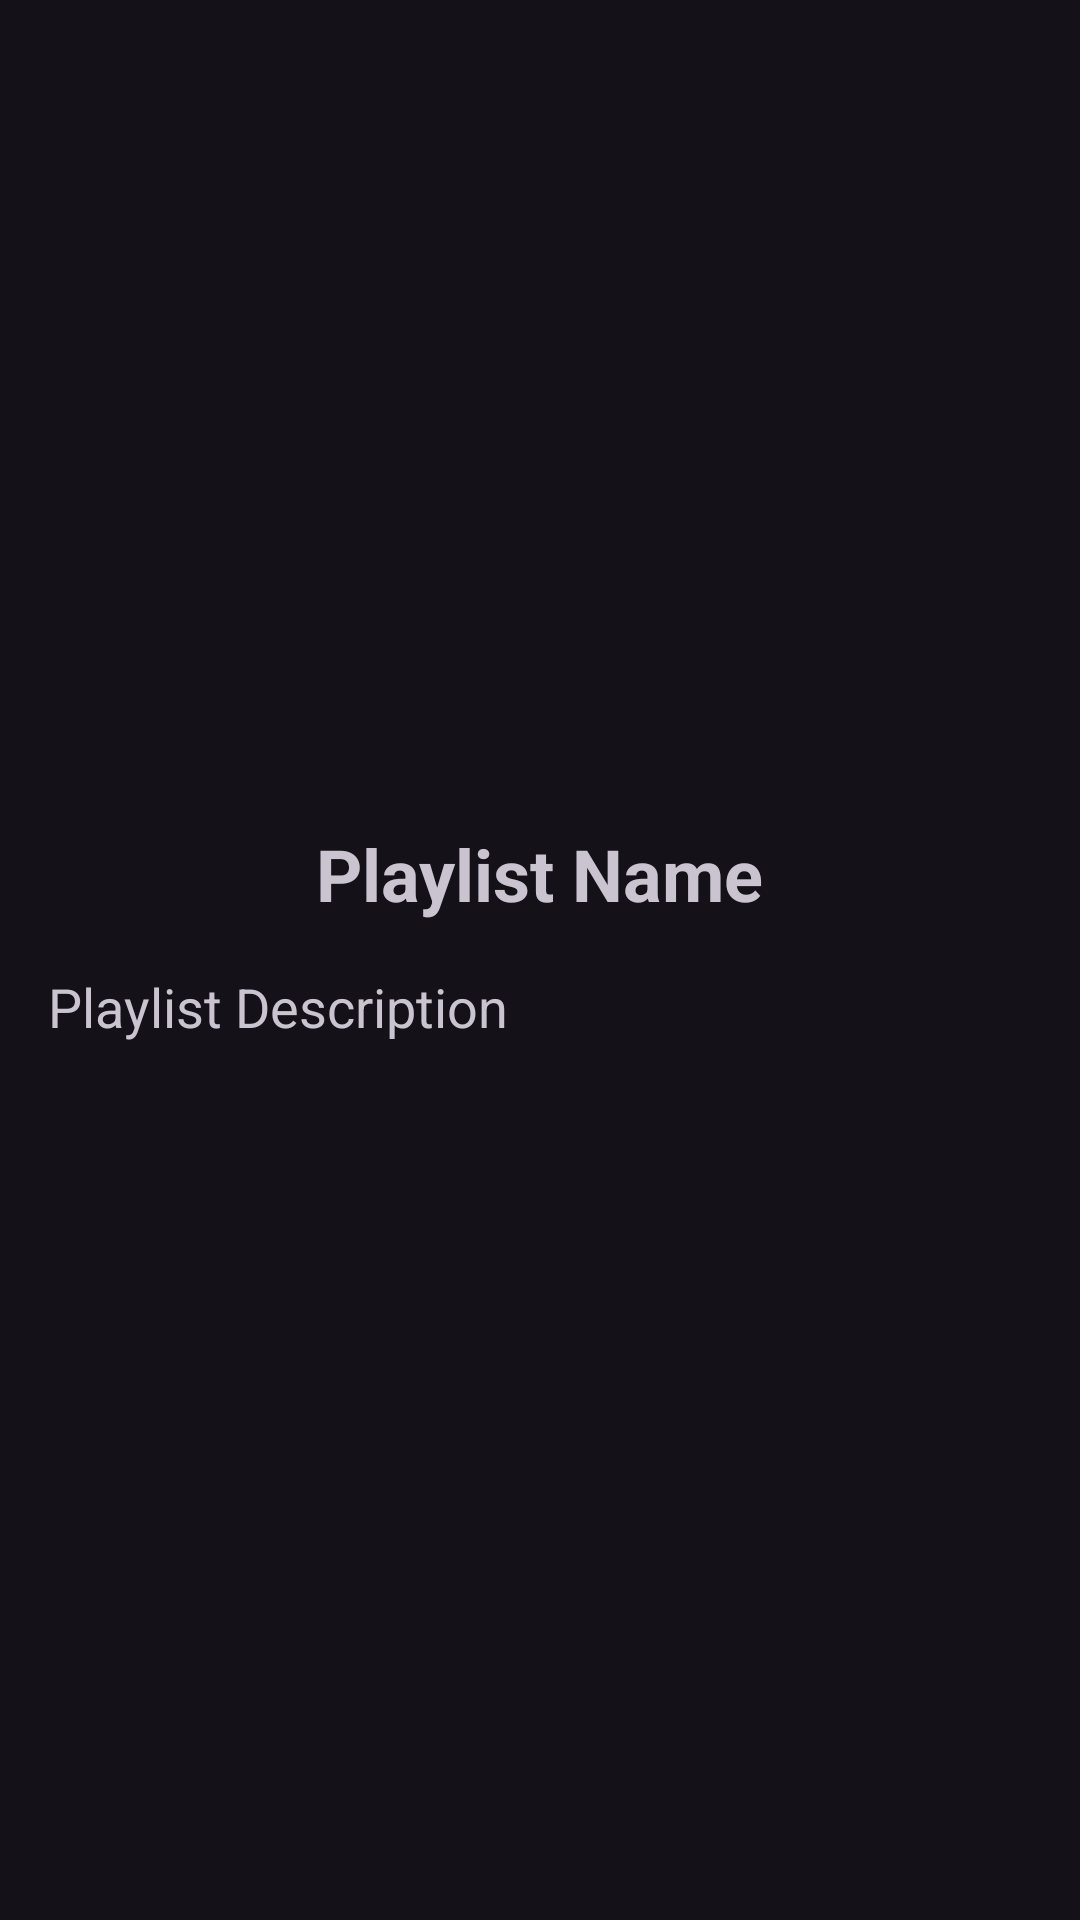

Layout XML and referenced resources for this Android screen:
<!-- AndroidManifest.xml: application theme Theme.Soundify -->
<!-- res/layout/fragment_playlist_detail.xml -->
<?xml version="1.0" encoding="utf-8"?>
<LinearLayout
    xmlns:android="http://schemas.android.com/apk/res/android"
    xmlns:app="http://schemas.android.com/apk/res-auto"
    xmlns:tools="http://schemas.android.com/tools"
    android:layout_width="match_parent"
    android:layout_height="match_parent"
    android:orientation="vertical"
    android:padding="16dp">

    <ImageButton
        android:id="@+id/fragment_playlistdetail_back_button"
        android:layout_width="50dp"
        android:layout_height="50dp"
        android:src="@drawable/ic_back"
        android:scaleType="fitCenter"
        android:layout_marginBottom="4dp"
        android:background="@null" />

    <ImageView
        android:id="@+id/fragment_playlistdetail_avatar"
        android:layout_width="match_parent"
        android:layout_height="200dp"
        android:scaleType="centerCrop"
        android:src="@drawable/ic_home" />

    <TextView
        android:id="@+id/fragment_playlistdetail_name"
        android:layout_width="wrap_content"
        android:layout_height="wrap_content"
        android:layout_gravity="center_horizontal"
        android:layout_marginTop="5dp"
        android:textSize="24sp"
        android:textStyle="bold"
        android:text="Playlist Name" />

    <TextView
        android:id="@+id/fragment_playlistdetail_description"
        android:layout_width="match_parent"
        android:layout_height="wrap_content"
        android:layout_marginTop="16dp"
        android:textSize="18sp"
        android:text="Playlist Description" />

    <androidx.recyclerview.widget.RecyclerView
        android:id="@+id/fragment_playlistdetail_track_recylerview"
        android:layout_width="match_parent"
        android:layout_height="0dp"
        android:layout_marginTop="16dp"
        android:layout_weight="1" />

</LinearLayout>
<!-- resources referenced by this layout -->
<resources>
  <style name="Theme.Soundify" parent="Base.Theme.Soundify" />
  <style name="Base.Theme.Soundify" parent="Theme.Material3.Dark.NoActionBar">
          
          
      </style>
</resources>
